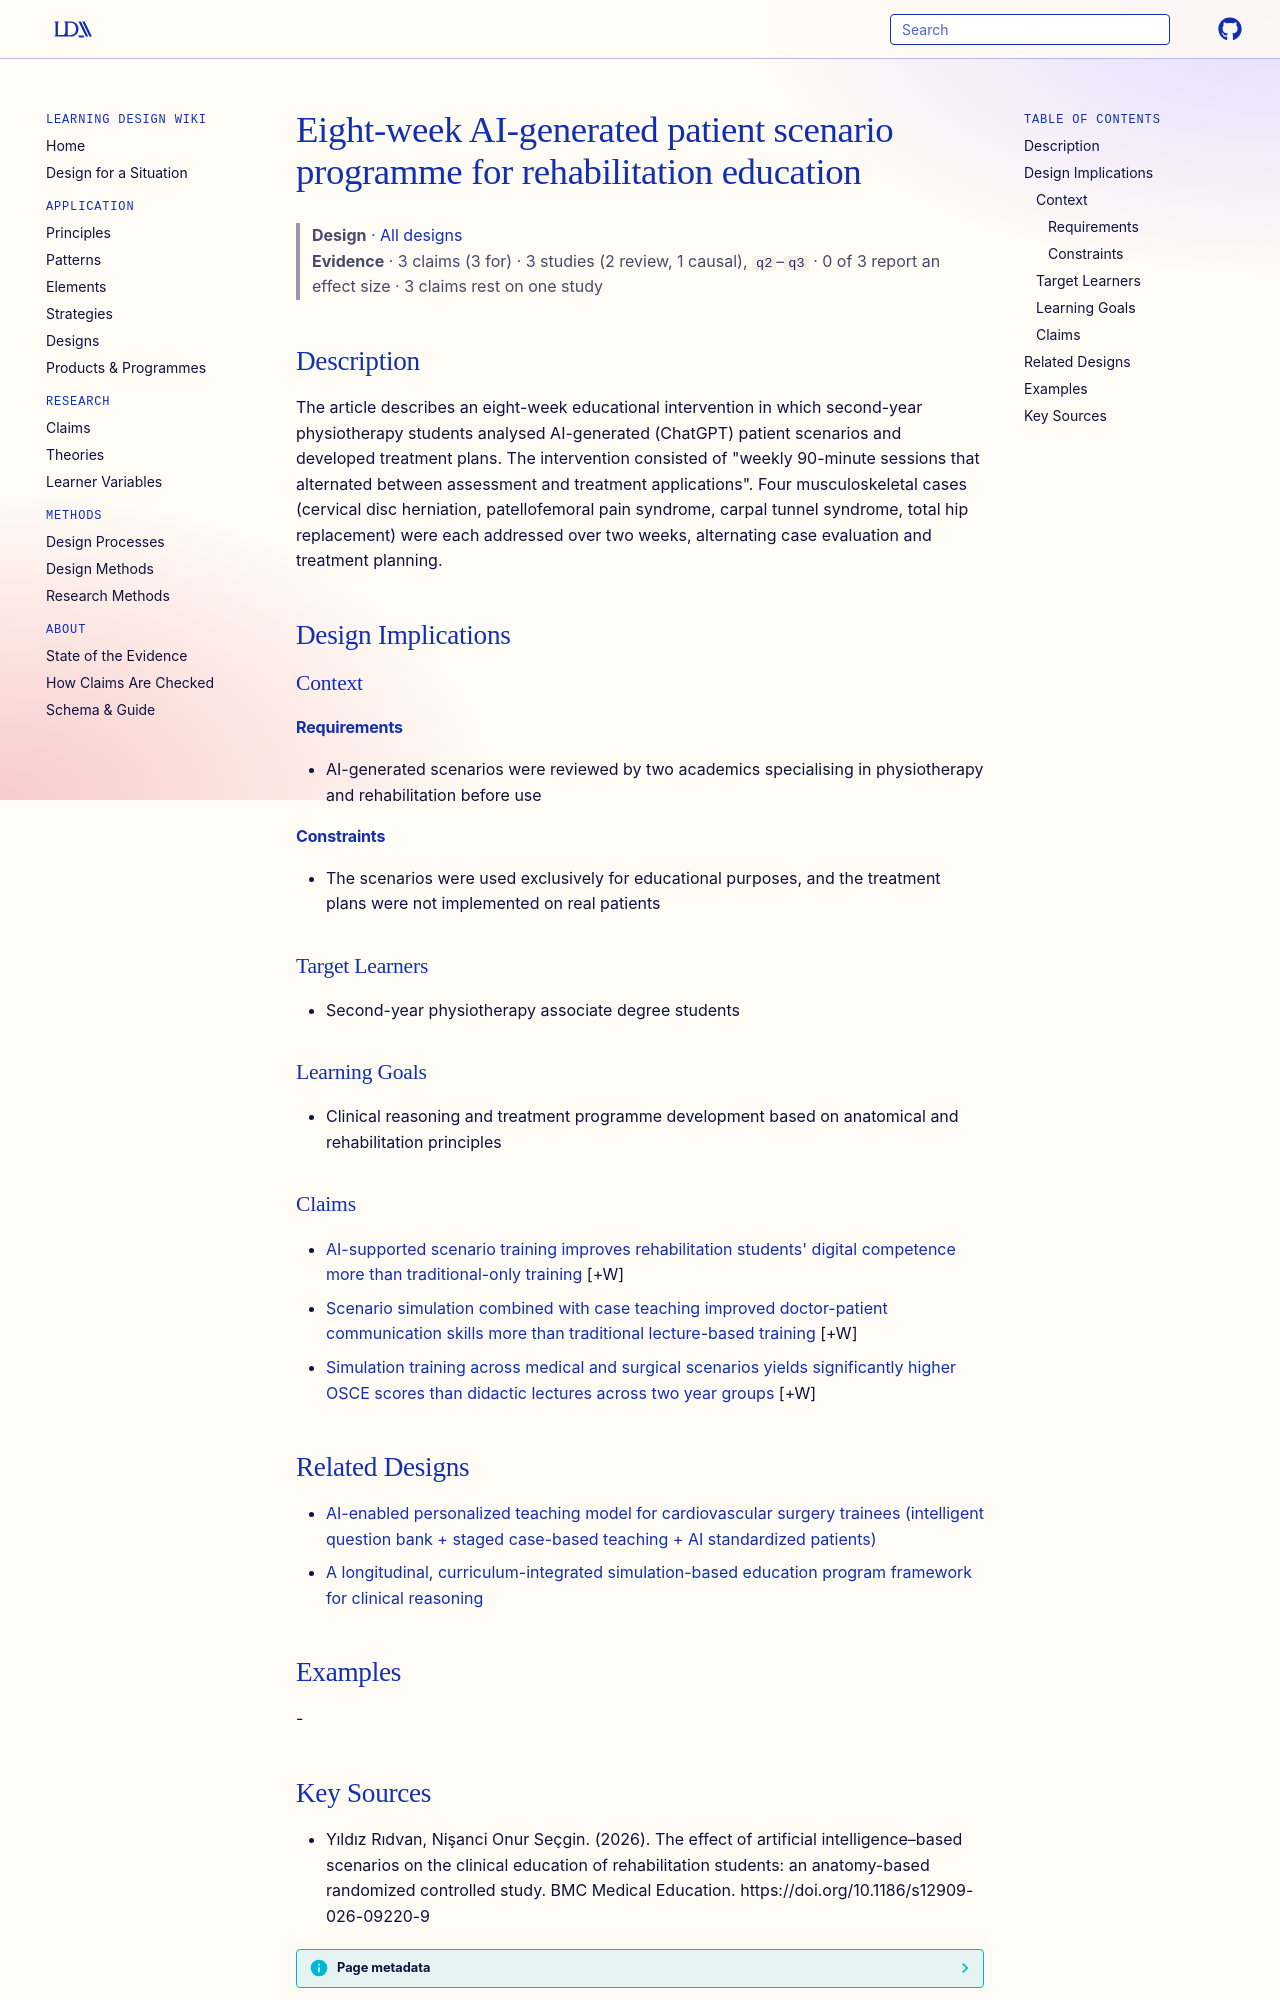

repository: Learning-Design-Alliance/learning-wiki · page: designs/eight-week-ai-generated-patient-scenario-programme/index.html · generator: mkdocs

---
type: design
id: eight-week-ai-generated-patient-scenario-programme
title: Eight-week AI-generated patient scenario programme for rehabilitation education
description: The article describes an eight-week educational intervention in which second-year physiotherapy students analysed AI-generated (ChatGPT) patient scenarios and developed treatment plans.
status: review
generated:
  by: "process:settle-candidates"
  at: 2026-11-04
sources:
  - id: yıldız-rıdvan-2026
    resource: "https://doi.org/10.1186/s12909-026-09220-9"
    title: "Yıldız Rıdvan, Ni̇şanci Onur Seçgin. (2026). The effect of artificial intelligence–based scenarios on the clinical education of rehabilitation students: an anatomy-based randomized controlled study. BMC Medical Education. https://doi.org/10.1186/s12909-026-09220-9"
    author: Yıldız Rıdvan, Ni̇şanci Onur Seçgin
---

# Eight-week AI-generated patient scenario programme for rehabilitation education

> **Design** · [All designs](index.md)
> **Evidence** · 3 claims (3 for) · 3 studies (2 review, 1 causal), `q2`–`q3` · 0 of 3 report an effect size · 3 claims rest on one study

## Description
The article describes an eight-week educational intervention in which second-year physiotherapy students analysed AI-generated (ChatGPT) patient scenarios and developed treatment plans. The intervention consisted of "weekly 90-minute sessions that alternated between assessment and treatment applications". Four musculoskeletal cases (cervical disc herniation, patellofemoral pain syndrome, carpal tunnel syndrome, total hip replacement) were each addressed over two weeks, alternating case evaluation and treatment planning.

## Design Implications

### Context
#### Requirements
- AI-generated scenarios were reviewed by two academics specialising in physiotherapy and rehabilitation before use
#### Constraints
- The scenarios were used exclusively for educational purposes, and the treatment plans were not implemented on real patients

### Target Learners
- Second-year physiotherapy associate degree students

### Learning Goals
- Clinical reasoning and treatment programme development based on anatomical and rehabilitation principles

### Claims

- [AI-supported scenario training improves rehabilitation students' digital competence more than traditional-only training](../claims/ai-scenario-training-improves-digital-competence-rehabilitation-students.md) [+W]
- [Scenario simulation combined with case teaching improved doctor-patient communication skills more than traditional lecture-based training](../claims/scenario-simulation-improves-doctor-patient-communication.md) [+W]
- [Simulation training across medical and surgical scenarios yields significantly higher OSCE scores than didactic lectures across two year groups](../claims/simulation-higher-osce-scores-zhang.md) [+W]

## Related Designs

- [AI-enabled personalized teaching model for cardiovascular surgery trainees (intelligent question bank + staged case-based teaching + AI standardized patients)](ai-enabled-personalized-teaching-model-cardiac-surgery.md)
- [A longitudinal, curriculum-integrated simulation-based education program framework for clinical reasoning](longitudinal-curriculum-integrated-sbep-framework.md)

## Examples
-
